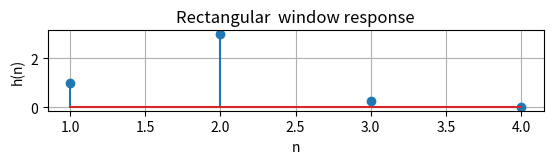
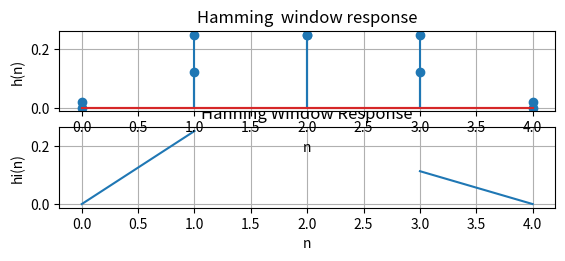

Generate these figures, in order, with matplotlib:
 #Rectangular window 
import numpy as np  
import matplotlib.pyplot as plt 
n= np.array([1,2,3,4]) 
hdn = (np.sin(np.pi/4) *(n-2)) / (np.pi * ( n-2)) 
wn = np.ones_like(n) 
hn = np.array([1,3,0.25,0]) 
print (hn) 
plt.subplot(4,1,1) 
plt.stem(n,hn) 
plt.xlabel('n') 
plt.ylabel('h(n)') 
plt.title('Rectangular  window response') 
plt.grid(True) 
plt.show()
 
#Hanning window 
import numpy as np 
import matplotlib.pyplot as plt 
n = np.arange(0 , 5) 
hdn = (np.sin((np.pi / 4) * (n - 2))) / (np.pi * (n - 2)) 
wn = 0.5 - 0.5 * np.cos(2 * np.pi * n / 4)  
hn = hdn * wn 
hn[1] = 0.25 
plt.figure() 
plt.subplot(4,1,3) 
plt.plot(n, hn) 
plt.xlabel('n') 
plt.ylabel('hi(n)') 
plt.title('Hanning Window Response') 
plt.grid(True) 
plt.show() 

#Blackman window 
import numpy as np
import matplotlib.pyplot as plt 
n = np.array([0,1,2,3,4]) 
hdn = (np.sin(np.pi / 4) * (n - 2)) / (np.pi * (n - 2)) 
hdn[2]=0.25 
wn = 0.42-0.5*np.cos(2* np.pi*n/ 4)+0.08*np.cos(4*np.pi*n/4) 
hn = hdn* wn 
hn[1]=hn[3]=0.25 
print (hn) 
plt.subplot(4,1,2) 
plt.stem(n,hn) 
plt.xlabel('n') 
plt.ylabel('h(n)') 
plt.title('Hamming  window response') 
plt.grid(True) 
plt.show() 

#Hamming Window 
import numpy as np 
import matplotlib.pyplot as plt 
n = np.array([0,1,2,3,4]) 
hdn = (np.sin(np.pi / 4) * (n - 2)) / (np.pi * (n - 2)) 
hdn[2]=0.25 
wn = 0.54 -0.46*np.cos(2* np.pi*n/ 4)  
hn = hdn* wn 
print (hn) 
plt.subplot(4,1,2) 
plt.stem(n,hn) 
plt.xlabel('n') 
plt.ylabel('h(n)') 
plt.title('Hamming  window response') 
plt.grid(True) 
plt.show() 

